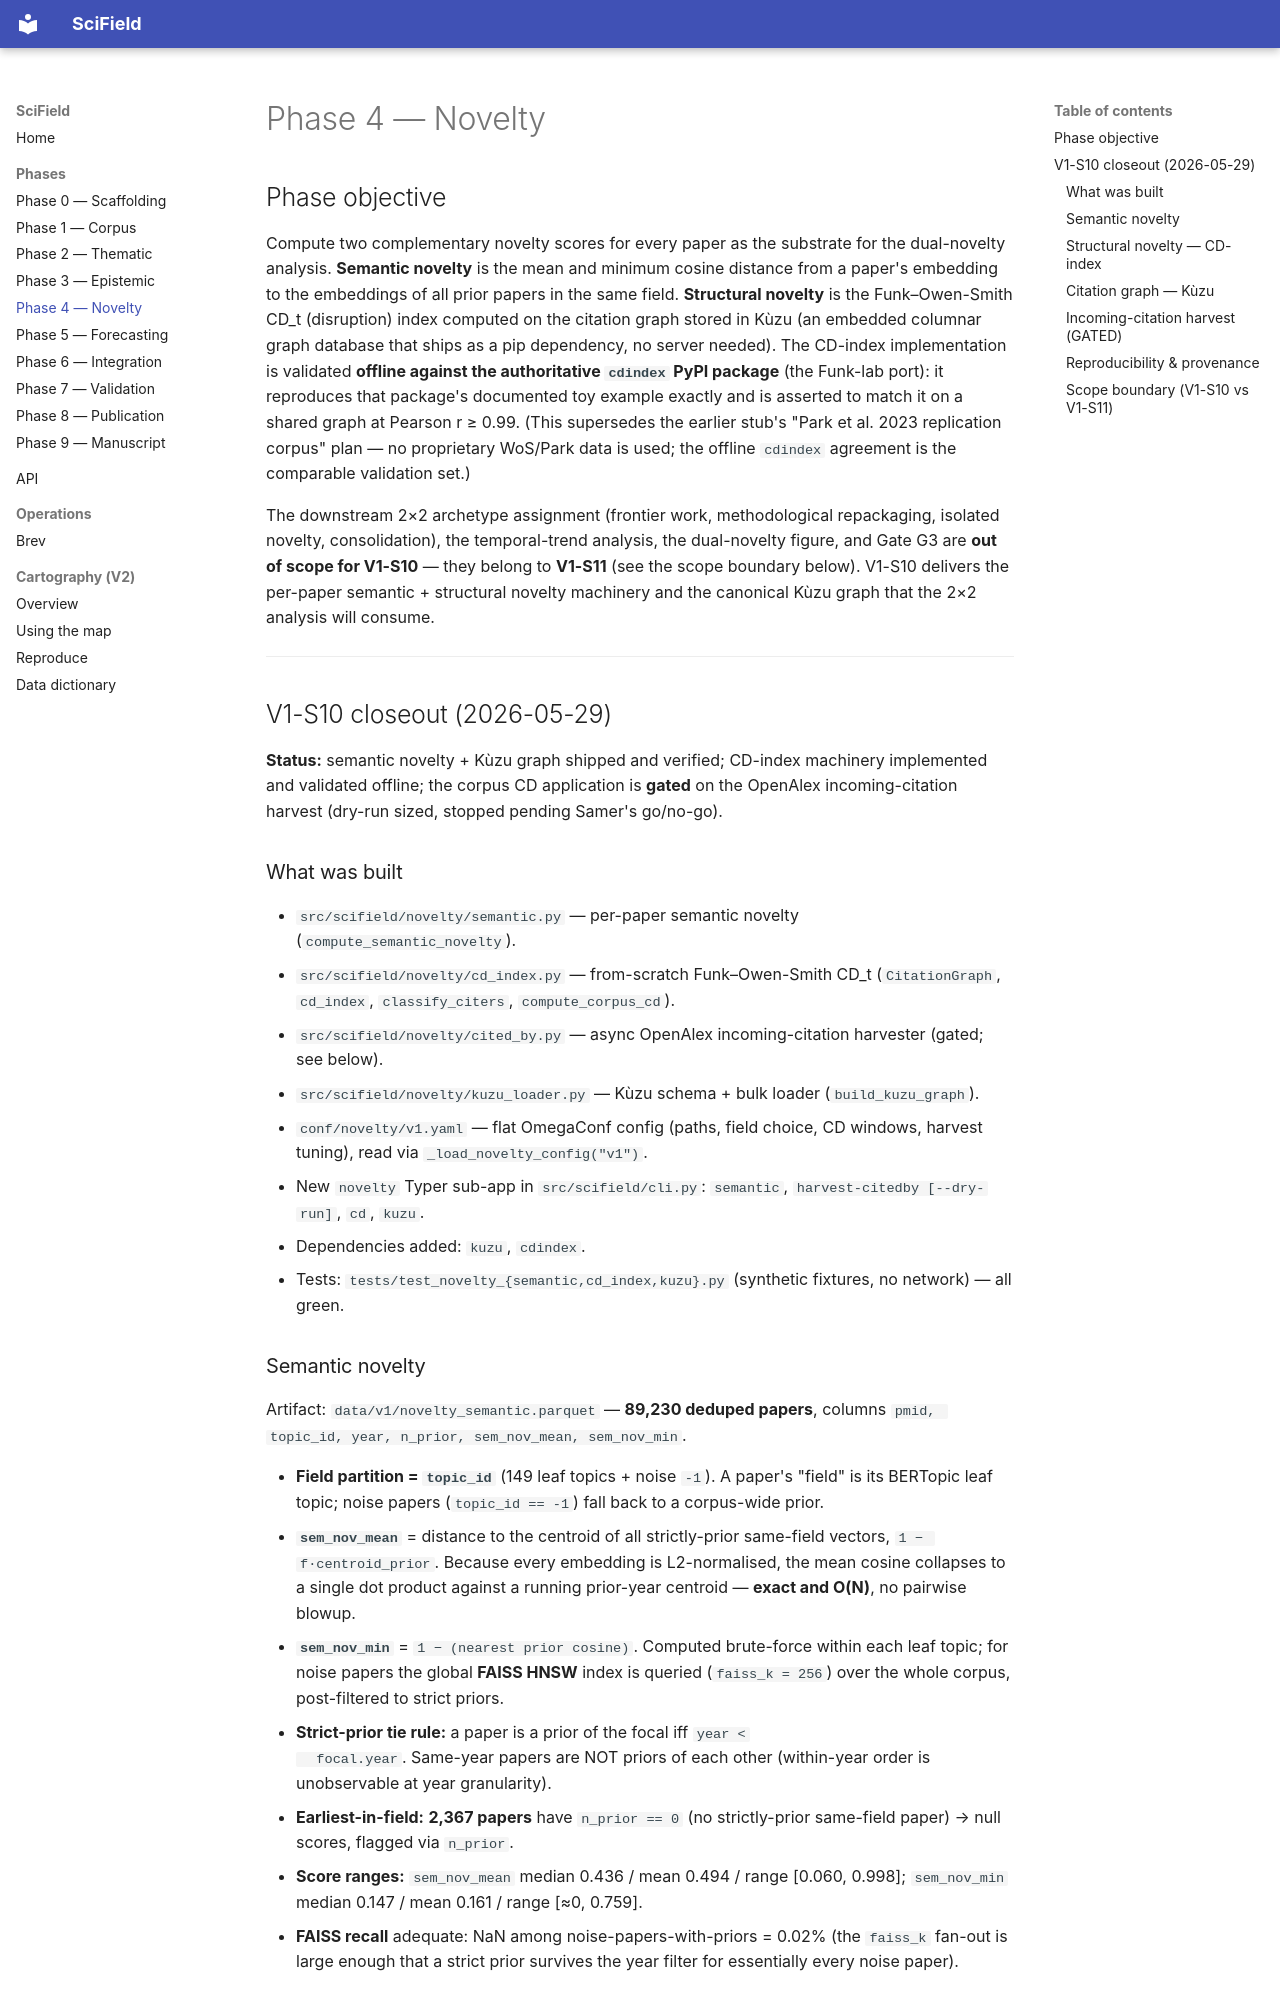

repository: samersalman/scifield · page: phases/4_novelty/index.html · generator: mkdocs

# Phase 4 — Novelty

## Phase objective

Compute two complementary novelty scores for every paper as the substrate for
the dual-novelty analysis. **Semantic novelty** is the mean and minimum cosine
distance from a paper's embedding to the embeddings of all prior papers in the
same field. **Structural novelty** is the Funk–Owen-Smith CD_t (disruption)
index computed on the citation graph stored in Kùzu (an embedded columnar graph
database that ships as a pip dependency, no server needed). The CD-index
implementation is validated **offline against the authoritative `cdindex` PyPI
package** (the Funk-lab port): it reproduces that package's documented toy
example exactly and is asserted to match it on a shared graph at Pearson
r ≥ 0.99. (This supersedes the earlier stub's "Park et al. 2023 replication
corpus" plan — no proprietary WoS/Park data is used; the offline `cdindex`
agreement is the comparable validation set.)

The downstream 2×2 archetype assignment (frontier work, methodological
repackaging, isolated novelty, consolidation), the temporal-trend analysis, the
dual-novelty figure, and Gate G3 are **out of scope for V1-S10** — they belong
to **V1-S11** (see the scope boundary below). V1-S10 delivers the per-paper
semantic + structural novelty machinery and the canonical Kùzu graph that the
2×2 analysis will consume.

---

## V1-S10 closeout (2026-05-29)

**Status:** semantic novelty + Kùzu graph shipped and verified; CD-index
machinery implemented and validated offline; the corpus CD application is
**gated** on the OpenAlex incoming-citation harvest (dry-run sized, stopped
pending Samer's go/no-go).

### What was built

- `src/scifield/novelty/semantic.py` — per-paper semantic novelty
  (`compute_semantic_novelty`).
- `src/scifield/novelty/cd_index.py` — from-scratch Funk–Owen-Smith CD_t
  (`CitationGraph`, `cd_index`, `classify_citers`, `compute_corpus_cd`).
- `src/scifield/novelty/cited_by.py` — async OpenAlex incoming-citation
  harvester (gated; see below).
- `src/scifield/novelty/kuzu_loader.py` — Kùzu schema + bulk loader
  (`build_kuzu_graph`).
- `conf/novelty/v1.yaml` — flat OmegaConf config (paths, field choice, CD
  windows, harvest tuning), read via `_load_novelty_config("v1")`.
- New `novelty` Typer sub-app in `src/scifield/cli.py`: `semantic`,
  `harvest-citedby [--dry-run]`, `cd`, `kuzu`.
- Dependencies added: `kuzu`, `cdindex`.
- Tests: `tests/test_novelty_{semantic,cd_index,kuzu}.py` (synthetic fixtures,
  no network) — all green.

### Semantic novelty

Artifact: `data/v1/novelty_semantic.parquet` — **89,230 deduped papers**, columns
`pmid, topic_id, year, n_prior, sem_nov_mean, sem_nov_min`.

- **Field partition = `topic_id`** (149 leaf topics + noise `-1`). A paper's
  "field" is its BERTopic leaf topic; noise papers (`topic_id == -1`) fall back
  to a corpus-wide prior.
- **`sem_nov_mean`** = distance to the centroid of all strictly-prior same-field
  vectors, `1 − f·centroid_prior`. Because every embedding is L2-normalised, the
  mean cosine collapses to a single dot product against a running prior-year
  centroid — **exact and O(N)**, no pairwise blowup.
- **`sem_nov_min`** = `1 − (nearest prior cosine)`. Computed brute-force within
  each leaf topic; for noise papers the global **FAISS HNSW** index is queried
  (`faiss_k = 256`) over the whole corpus, post-filtered to strict priors.
- **Strict-prior tie rule:** a paper is a prior of the focal iff `year <
  focal.year`. Same-year papers are NOT priors of each other (within-year order
  is unobservable at year granularity).
- **Earliest-in-field:** **2,367 papers** have `n_prior == 0` (no strictly-prior
  same-field paper) → null scores, flagged via `n_prior`.
- **Score ranges:** `sem_nov_mean` median 0.436 / mean 0.494 / range
  [0.060, 0.998]; `sem_nov_min` median 0.147 / mean 0.161 / range [≈0, 0.759].
- **FAISS recall** adequate: NaN among noise-papers-with-priors = 0.02% (the
  `faiss_k` fan-out is large enough that a strict prior survives the year filter
  for essentially every noise paper).
